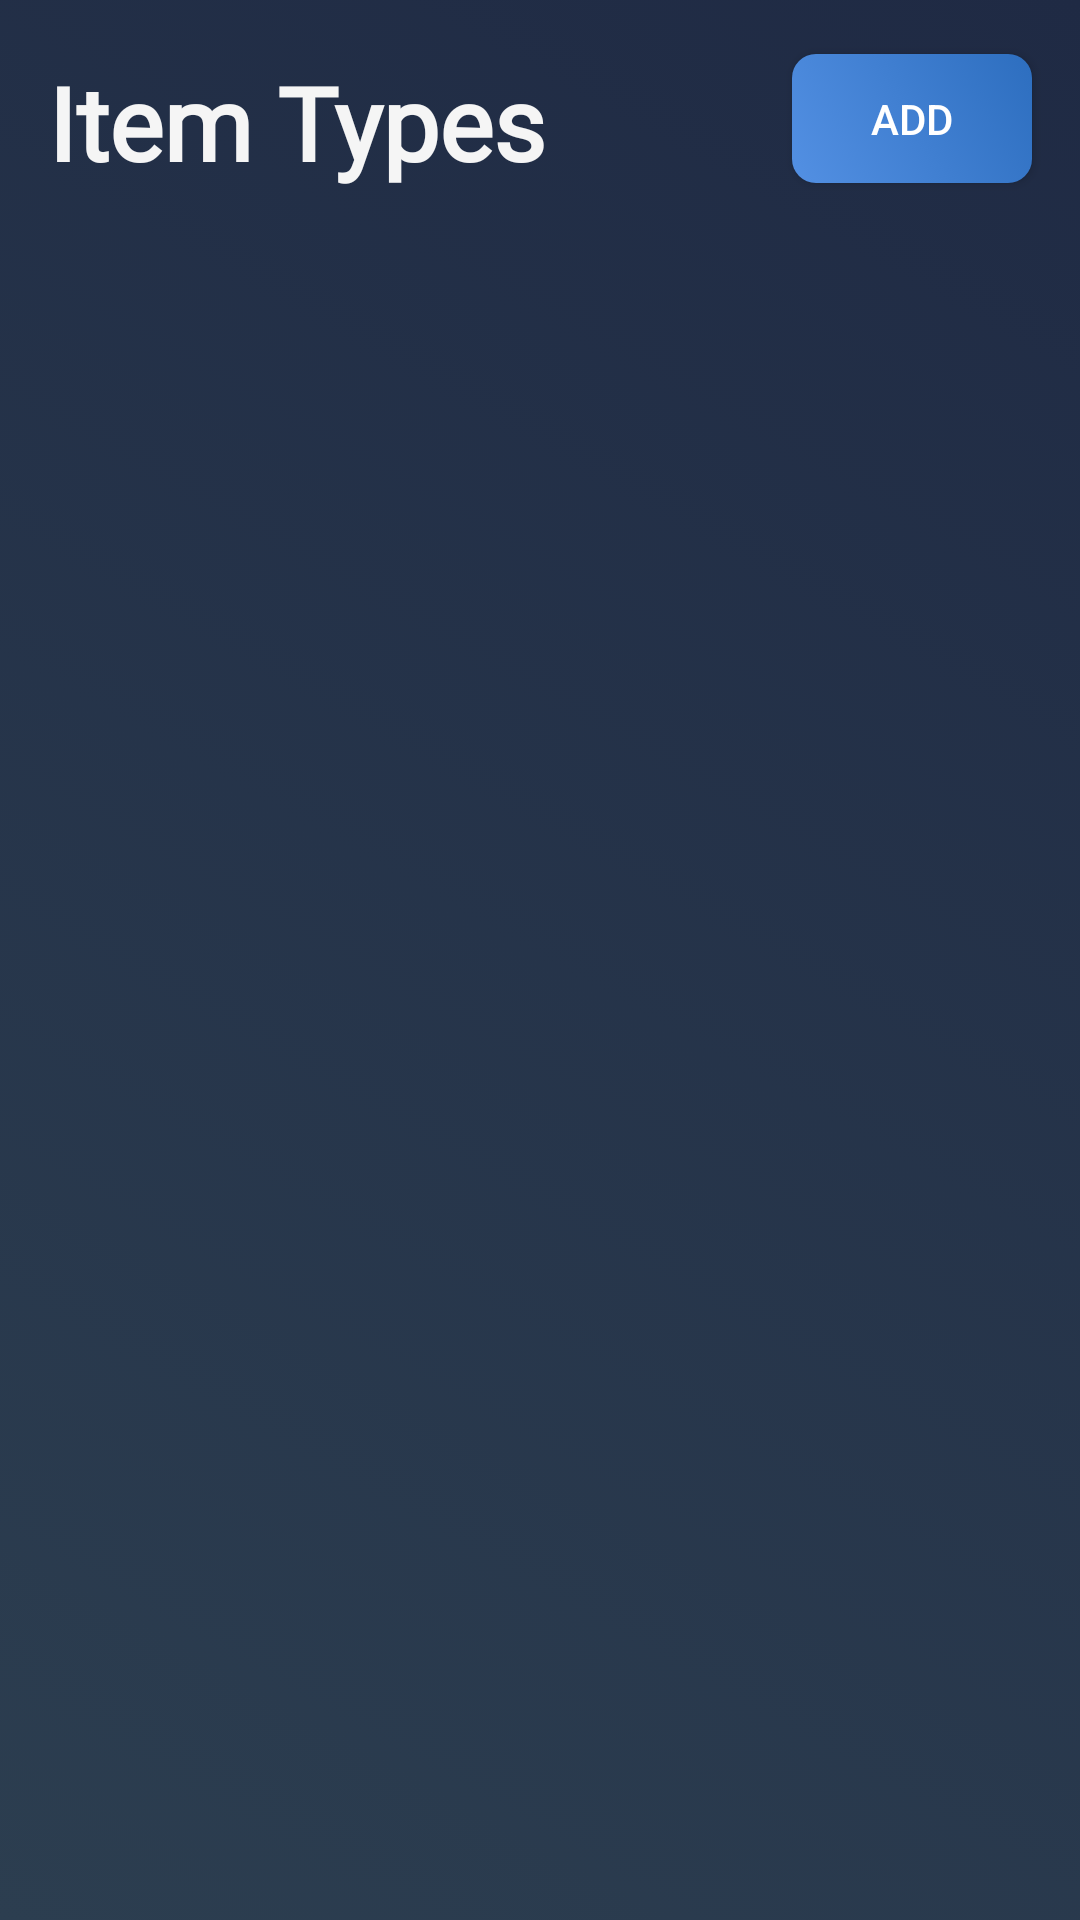

Produce the Android XML layout that renders to this screen, including the resource entries it uses.
<!-- AndroidManifest.xml: application theme Theme.InventryManage -->
<!-- res/layout/fragment_first_sub_type.xml -->
<?xml version="1.0" encoding="utf-8"?>
<FrameLayout xmlns:android="http://schemas.android.com/apk/res/android"
    xmlns:tools="http://schemas.android.com/tools"
    android:layout_width="match_parent"
    android:layout_height="match_parent"
    tools:context=".fragments.FirstSubTypeFragment">

    
    <androidx.constraintlayout.widget.ConstraintLayout
        xmlns:app="http://schemas.android.com/apk/res-auto"
        android:layout_width="match_parent"
        android:layout_height="match_parent"
        android:background="@color/main_color"
        tools:context=".SubTypeListActivity">

        <TextView
            android:id="@+id/textView2"
            android:layout_width="wrap_content"
            android:layout_height="wrap_content"
            android:layout_marginStart="16dp"
            android:layout_marginTop="18dp"
            android:fontFamily="@font/adlam_display"
            android:text="Item Types"
            android:textColor="#F5F5F5"
            android:layout_marginBottom="7dp"
            android:textSize="34sp"
            android:textStyle="bold"
            app:layout_constraintStart_toStartOf="parent"
            app:layout_constraintTop_toTopOf="parent" />

        <androidx.recyclerview.widget.RecyclerView
            android:id="@+id/recyclerviewSubType"
            android:layout_width="match_parent"
            android:paddingBottom="50dp"
            android:layout_height="wrap_content"
            android:layout_marginTop="17dp"
            app:layout_constraintEnd_toEndOf="parent"
            app:layout_constraintHorizontal_bias="0.0"
            app:layout_constraintStart_toStartOf="parent"
            app:layout_constraintTop_toBottomOf="@+id/textView2"/>

        <androidx.appcompat.widget.AppCompatButton
            android:id="@+id/subTypeAddBtn"
            android:layout_width="80dp"
            android:layout_height="43dp"
            android:layout_marginEnd="16dp"
            android:background="@drawable/product_activity_add_btn_bg"
            android:text="ADD"
            android:textColor="#fff"
            app:layout_constraintBottom_toBottomOf="@+id/textView2"
            app:layout_constraintEnd_toEndOf="parent"
            app:layout_constraintTop_toTopOf="@+id/textView2"
            app:layout_constraintVertical_bias="0.0"
            tools:ignore="TouchTargetSizeCheck" />

    </androidx.constraintlayout.widget.ConstraintLayout>

</FrameLayout>
<!-- resources referenced by this layout -->
<resources>
  <color name="main_color" tools:ignore="ReferenceType">@drawable/login_activity_bg</color>
  <!-- drawable product_activity_add_btn_bg (drawable) -->
  <?xml version="1.0" encoding="utf-8"?>
  <selector xmlns:android="http://schemas.android.com/apk/res/android">
  
      <item>
          <shape android:shape="rectangle">
              <gradient
                  android:startColor="#5390E3"
                  android:angle="45"
                  android:endColor="#2D6EBF"/>
              <corners android:radius="8dp"/>
          </shape>
      </item>
  
  </selector>
  <style name="Theme.InventryManage" parent="Base.Theme.InventryManage" />
  <style name="Base.Theme.InventryManage" parent="Theme.Material3.DayNight.NoActionBar">
          
          
          <item name="android:statusBarColor">@color/light_status_bar_color</item>
          <item name="android:windowLightStatusBar">false</item>
      </style>
  <color name="light_status_bar_color">#101820</color>
</resources>
